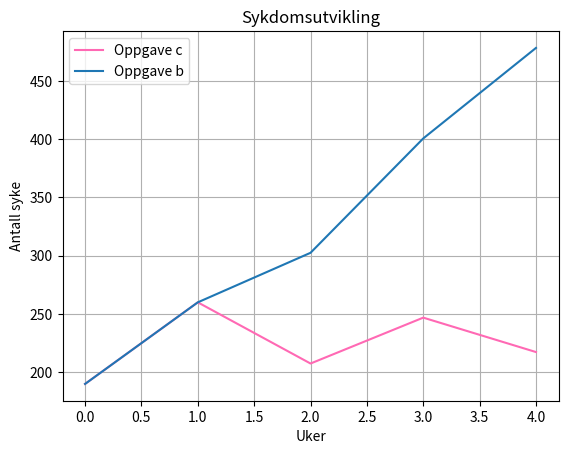

Source code (Python):


#%%

def x_verdier(n):
    if n == 0:
        return 2
    if n == 1:
        return -3 + 2
    
    else:
        return -x_verdier(n-1) + 6 *x_verdier(n-2)
    
print(x_verdier(10))

#%%

def fibonacci(n):
    if n == 0:
        return 1
    if n == 1:
        return 1
    else:
        return fibonacci(n-1) + fibonacci(n-2)
    
print(fibonacci(4))

#%%
import numpy as np
import matplotlib.pyplot as plt
A_a= 200
B_a= -10

x_1_a = 5/4
x_2_a = -1

A_c = 230
B_c = -40
x_1_c = 1
x_2_c= -3/4

def syk(n,A,B,x_1,x_2,smitte):
    if n == 0:
        return A*x_1**n + B*x_2**n
    
    if n == 1: 
        return A*x_1**n + B*x_2**n
    
    else:
        return 0.25*syk(n-1,A,B,x_1,x_2,smitte) + smitte *syk(n-2,A,B,x_1,x_2,smitte)
    


n_verdier = []
a_verdier = []
b_verdier = []
for n in range(5):
    n_verdier.append(n)
    a_verdier.append(syk(n,A_a,B_a,x_1_a,x_2_a,5/4))
    b_verdier.append(syk(n,A_c,B_c,x_1_c,x_2_c,3/4))

plt.ylabel("Antall syke")
plt.xlabel("Uker")
plt.plot(n_verdier,b_verdier,label = "Oppgave c",color = "hotpink")

plt.plot(n_verdier,a_verdier,label = "Oppgave b")
plt.title("Sykdomsutvikling")
plt.grid()
plt.legend()
plt.show()
